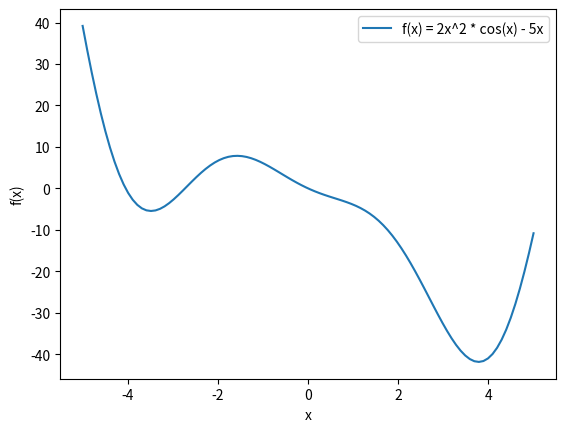

This figure's Python source:
# Algoritmo de descenso de gradiente para minimizar una función de costo

# Importar librerias
import numpy as np
import matplotlib.pyplot as plt

# Funcion
def f(x):
    return 2*x**2 * np.cos(x) - 5*x

# Derivada de la funcion
def df(x):
    return 4*x*np.cos(x) - 2*x**2*np.sin(x) - 5

# Definimos el rango de la grafica
x = np.linspace(-5, 5, 100)
y = f(x)

# Graficamos la funcion
plt.plot(x, y, label='f(x) = 2x^2 * cos(x) - 5x')
plt.xlabel('x')
plt.ylabel('f(x)')
plt.legend()
plt.show()


